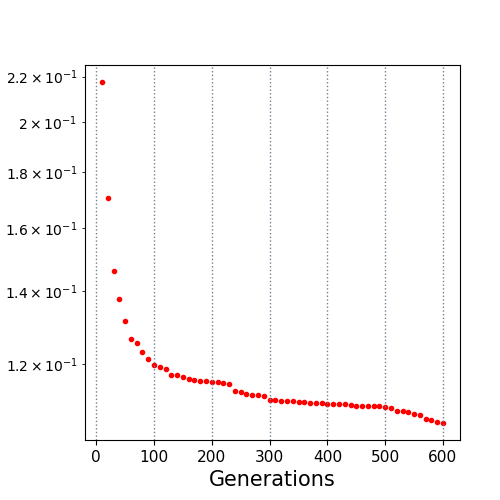

Source data for this figure (header and first rows):
10.0, 0.217484
20.0, 0.1702
30.0, 0.1462
40.0, 0.1377
50.0, 0.1315
60.0, 0.1267
70.0, 0.1255
80.0, 0.1232
90.0, 0.1214
100.0, 0.1199
110.0, 0.1193
120.0, 0.1189
130.0, 0.1174
140.0, 0.1174
150.0, 0.1169
160.0, 0.1163
170.0, 0.1161
180.0, 0.1159
190.0, 0.1159
200.0, 0.1157
210.0, 0.1156
220.0, 0.1155
230.0, 0.1152
240.0, 0.1134
250.0, 0.1132
260.0, 0.1127
270.0, 0.1126
280.0, 0.1125
290.0, 0.1123
300.0, 0.1114
310.0, 0.1114
320.0, 0.111
330.0, 0.111
340.0, 0.111
350.0, 0.1109
360.0, 0.1109
370.0, 0.1106
380.0, 0.1105
390.0, 0.1105
400.0, 0.1105
410.0, 0.1104
420.0, 0.1104
430.0, 0.1104
440.0, 0.1103
450.0, 0.11
460.0, 0.11
470.0, 0.11
480.0, 0.11
490.0, 0.11
500.0, 0.1098
510.0, 0.1095
520.0, 0.1088
530.0, 0.1088
540.0, 0.1087
550.0, 0.108
560.0, 0.1078
570.0, 0.1071
580.0, 0.1067
590.0, 0.1064
600.0, 0.1061
